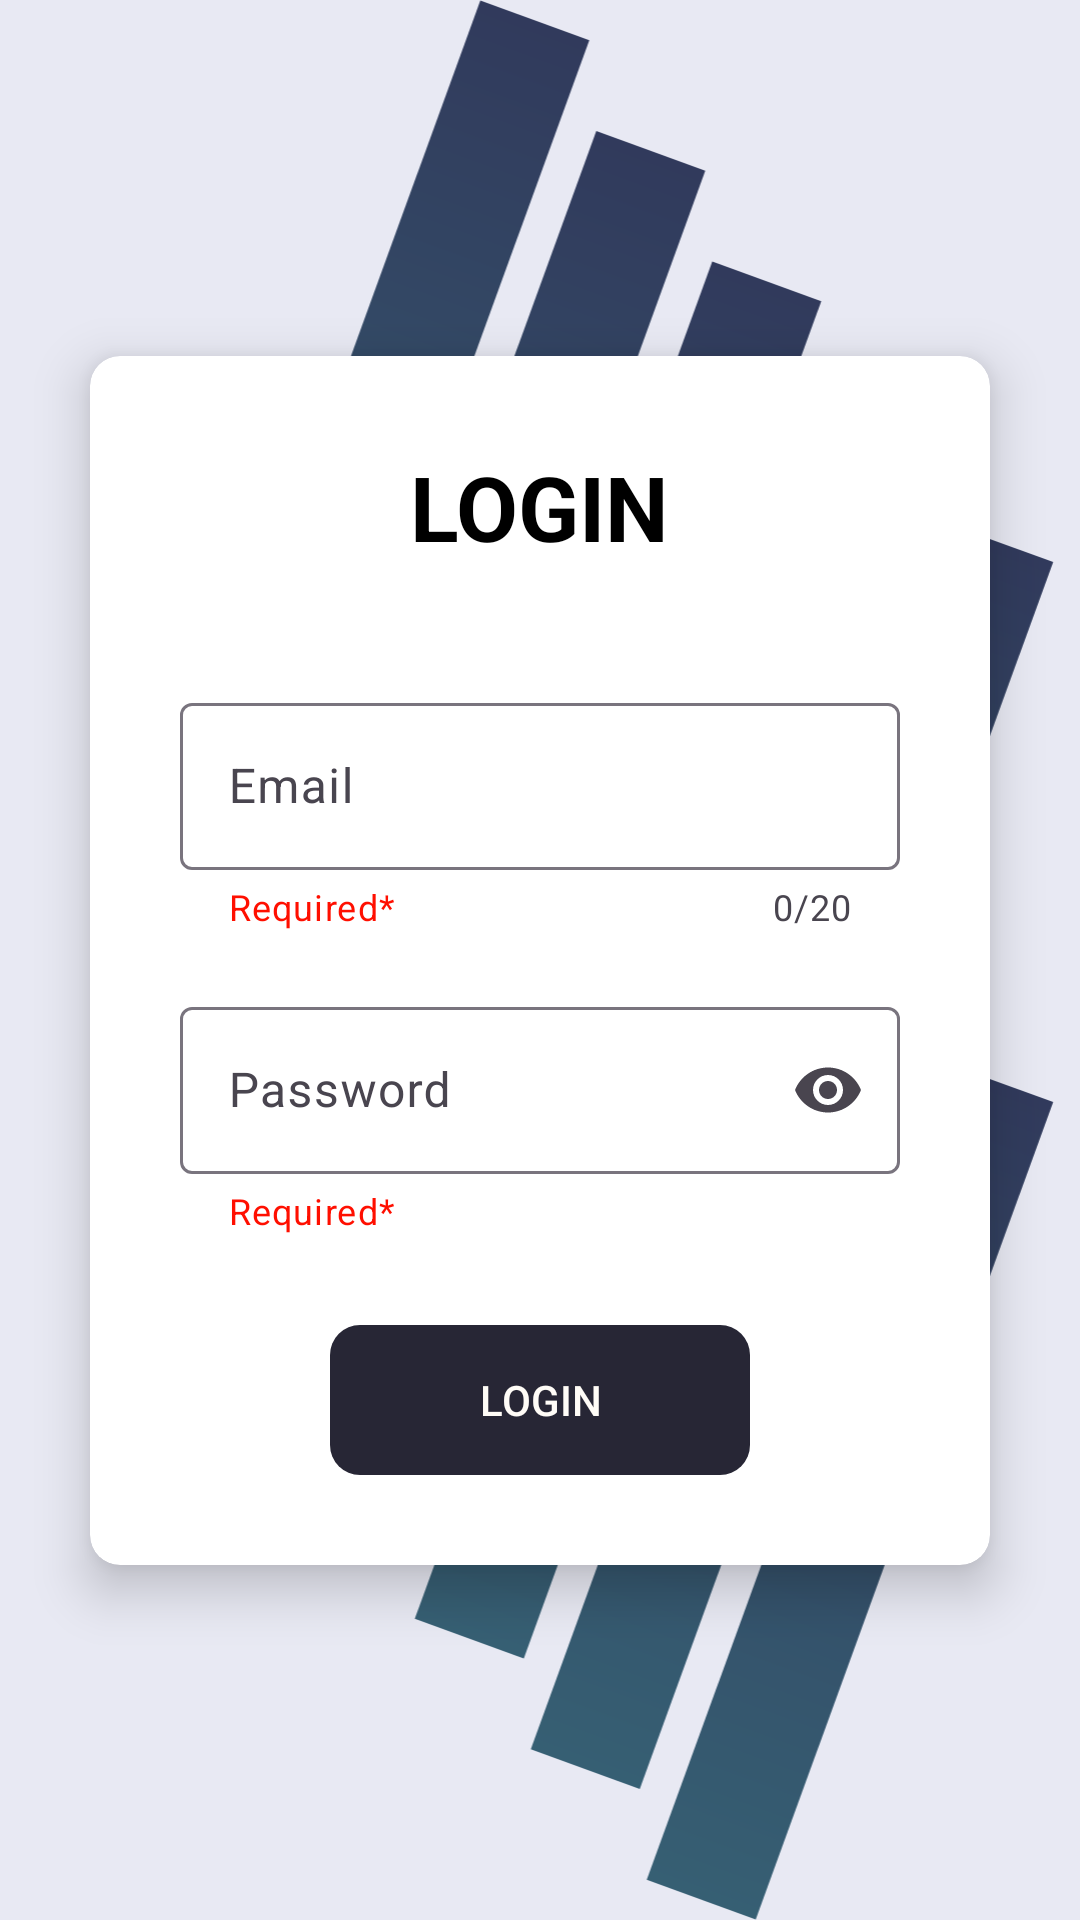

The Android layout XML behind this screen, and the referenced resources:
<!-- AndroidManifest.xml: application theme Theme.UAS__PPAPB -->
<!-- res/layout/login_page.xml -->
<?xml version="1.0" encoding="utf-8"?>
<androidx.constraintlayout.widget.ConstraintLayout xmlns:android="http://schemas.android.com/apk/res/android"
    xmlns:tools="http://schemas.android.com/tools"
    android:layout_width="match_parent"
    android:layout_height="match_parent"
    xmlns:app="http://schemas.android.com/apk/res-auto"
    tools:context=".loginRegister.Login"
    android:background="@color/primer">

    <androidx.constraintlayout.widget.ConstraintLayout
        android:layout_width="wrap_content"
        android:layout_height="wrap_content"
        app:layout_constraintEnd_toEndOf="parent"
        app:layout_constraintTop_toTopOf="parent">

        <ImageView
            android:layout_width="412dp"
            android:layout_height="460dp"
            android:src="@drawable/background_gradient"
            tools:layout_editor_absoluteX="146dp"
            tools:layout_editor_absoluteY="-194dp"
            tools:ignore="MissingConstraints" />

    </androidx.constraintlayout.widget.ConstraintLayout>

    <androidx.constraintlayout.widget.ConstraintLayout
        android:layout_width="match_parent"
        android:layout_height="wrap_content"
        app:layout_constraintStart_toStartOf="parent"
        app:layout_constraintBottom_toBottomOf="parent">

        <ImageView
            android:id="@+id/imageView2"
            android:layout_width="412dp"
            android:layout_height="460dp"
            android:src="@drawable/background_gradient"
            tools:layout_editor_absoluteX="-112dp"
            tools:layout_editor_absoluteY="501dp"
            tools:ignore="MissingConstraints" />

    </androidx.constraintlayout.widget.ConstraintLayout>

    <androidx.cardview.widget.CardView
        android:id="@+id/cv_login"
        android:layout_width="match_parent"
        android:layout_height="wrap_content"
        android:layout_marginHorizontal="30dp"
        app:layout_constraintTop_toTopOf="parent"
        app:layout_constraintStart_toStartOf="parent"
        app:layout_constraintEnd_toEndOf="parent"
        app:layout_constraintBottom_toBottomOf="parent"
        app:cardElevation="10dp"
        app:cardCornerRadius="10dp">
        <androidx.constraintlayout.widget.ConstraintLayout
            android:layout_width="match_parent"
            android:layout_height="match_parent"
            android:layout_marginVertical="30dp">
            <TextView
                android:id="@+id/txt_login"
                android:layout_width="wrap_content"
                android:layout_height="wrap_content"
                android:text="LOGIN"
                android:textColor="@color/black"
                android:textStyle="bold"
                android:textSize="30sp"
                app:layout_constraintTop_toTopOf="parent"
                app:layout_constraintStart_toStartOf="parent"
                app:layout_constraintEnd_toEndOf="parent"/>
            <androidx.constraintlayout.widget.ConstraintLayout
                android:id="@+id/main_layout_email"
                android:layout_width="match_parent"
                android:layout_height="wrap_content"
                android:layout_marginTop="40dp"
                android:layout_marginHorizontal="30dp"
                app:layout_constraintTop_toBottomOf="@id/txt_login"
                app:layout_constraintStart_toStartOf="parent"
                app:layout_constraintEnd_toEndOf="parent">
                <com.google.android.material.textfield.TextInputLayout
                    android:id="@+id/layout_email"
                    style="@style/Widget.Material3.TextInputLayout.OutlinedBox"
                    android:layout_width="match_parent"
                    android:layout_height="wrap_content"
                    android:hint="Email"
                    app:helperText="Required*"
                    app:counterEnabled="true"
                    app:counterMaxLength="20"
                    app:endIconMode="clear_text"
                    app:helperTextTextColor="@color/error"
                    app:layout_constraintEnd_toEndOf="parent"
                    app:layout_constraintStart_toStartOf="parent"
                    app:layout_constraintTop_toTopOf="parent">
                    <com.google.android.material.textfield.TextInputEditText
                        style="@style/Widget.Material3.TextInputEditText.OutlinedBox"
                        android:id="@+id/email_input"
                        android:layout_width="match_parent"
                        android:layout_height="wrap_content"
                        android:maxLines="1"
                        android:maxLength="20"/>
                </com.google.android.material.textfield.TextInputLayout>
            </androidx.constraintlayout.widget.ConstraintLayout>
            <androidx.constraintlayout.widget.ConstraintLayout
                android:id="@+id/main_layout_password"
                android:layout_width="match_parent"
                android:layout_height="wrap_content"
                android:layout_marginTop="20dp"
                android:layout_marginHorizontal="30dp"
                app:layout_constraintTop_toBottomOf="@id/main_layout_email"
                app:layout_constraintStart_toStartOf="parent"
                app:layout_constraintEnd_toEndOf="parent">
                <com.google.android.material.textfield.TextInputLayout
                    android:id="@+id/layout_password"
                    style="@style/Widget.Material3.TextInputLayout.OutlinedBox"
                    android:layout_width="match_parent"
                    android:layout_height="wrap_content"
                    android:hint="Password"
                    app:helperTextTextColor="@color/error"
                    app:endIconMode="password_toggle"
                    app:helperText="Required*"
                    app:layout_constraintEnd_toEndOf="parent"
                    app:layout_constraintStart_toStartOf="parent"
                    app:layout_constraintTop_toTopOf="parent">
                    <com.google.android.material.textfield.TextInputEditText
                        android:id="@+id/password_input"
                        style="@style/Widget.Material3.TextInputEditText.OutlinedBox"
                        android:layout_width="match_parent"
                        android:layout_height="wrap_content"
                        android:maxLength="20"
                        android:maxLines="1"
                        android:inputType="textPassword"/>
                </com.google.android.material.textfield.TextInputLayout>
            </androidx.constraintlayout.widget.ConstraintLayout>
            <androidx.appcompat.widget.AppCompatButton
                android:id="@+id/login"
                android:layout_width="match_parent"
                android:layout_height="50dp"
                android:background="@drawable/button"
                android:layout_marginTop="30dp"
                android:layout_marginHorizontal="80dp"
                android:text="Login"
                android:textColor="@color/page"
                app:layout_constraintTop_toBottomOf="@id/main_layout_password"
                app:layout_constraintStart_toStartOf="parent"
                app:layout_constraintEnd_toEndOf="parent"/>
        </androidx.constraintlayout.widget.ConstraintLayout>
    </androidx.cardview.widget.CardView>

</androidx.constraintlayout.widget.ConstraintLayout>
<!-- resources referenced by this layout -->
<resources>
  <color name="black">#FF000000</color>
  <color name="error">#FF0F00</color>
  <color name="page">#FFFCF7</color>
  <color name="primer">#e8e9f3</color>
  <!-- drawable background_gradient: vector/xml drawable (drawable, 2681 chars, omitted) -->
  <!-- drawable button (drawable) -->
  <?xml version="1.0" encoding="utf-8"?>
  <shape xmlns:android="http://schemas.android.com/apk/res/android"
      android:shape="rectangle"
      android:tint="@color/sekunder">
      <corners
          android:radius="10dp"/>
  </shape>
  <style name="Theme.UAS__PPAPB" parent="Base.Theme.UAS__PPAPB" />
  <color name="sekunder">#272635</color>
  <style name="Base.Theme.UAS__PPAPB" parent="Theme.Material3.DayNight.NoActionBar">
          
          <item name="colorPrimary">@color/sekunder</item>
          <item name="colorPrimaryVariant">@color/sekunder</item>
          <item name="colorOnPrimary">@color/primer</item>
          
          <item name="colorSecondary">@color/accent</item>
          <item name="colorSecondaryVariant">@color/first</item>
          <item name="colorOnSecondary">@color/black</item>
          <item name="android:textColor">@color/black</item>
          
          <item name="android:statusBarColor">?attr/colorPrimaryVariant</item>
      </style>
  <color name="accent">#b1e5f2</color>
  <color name="first">#73D0D8</color>
</resources>
